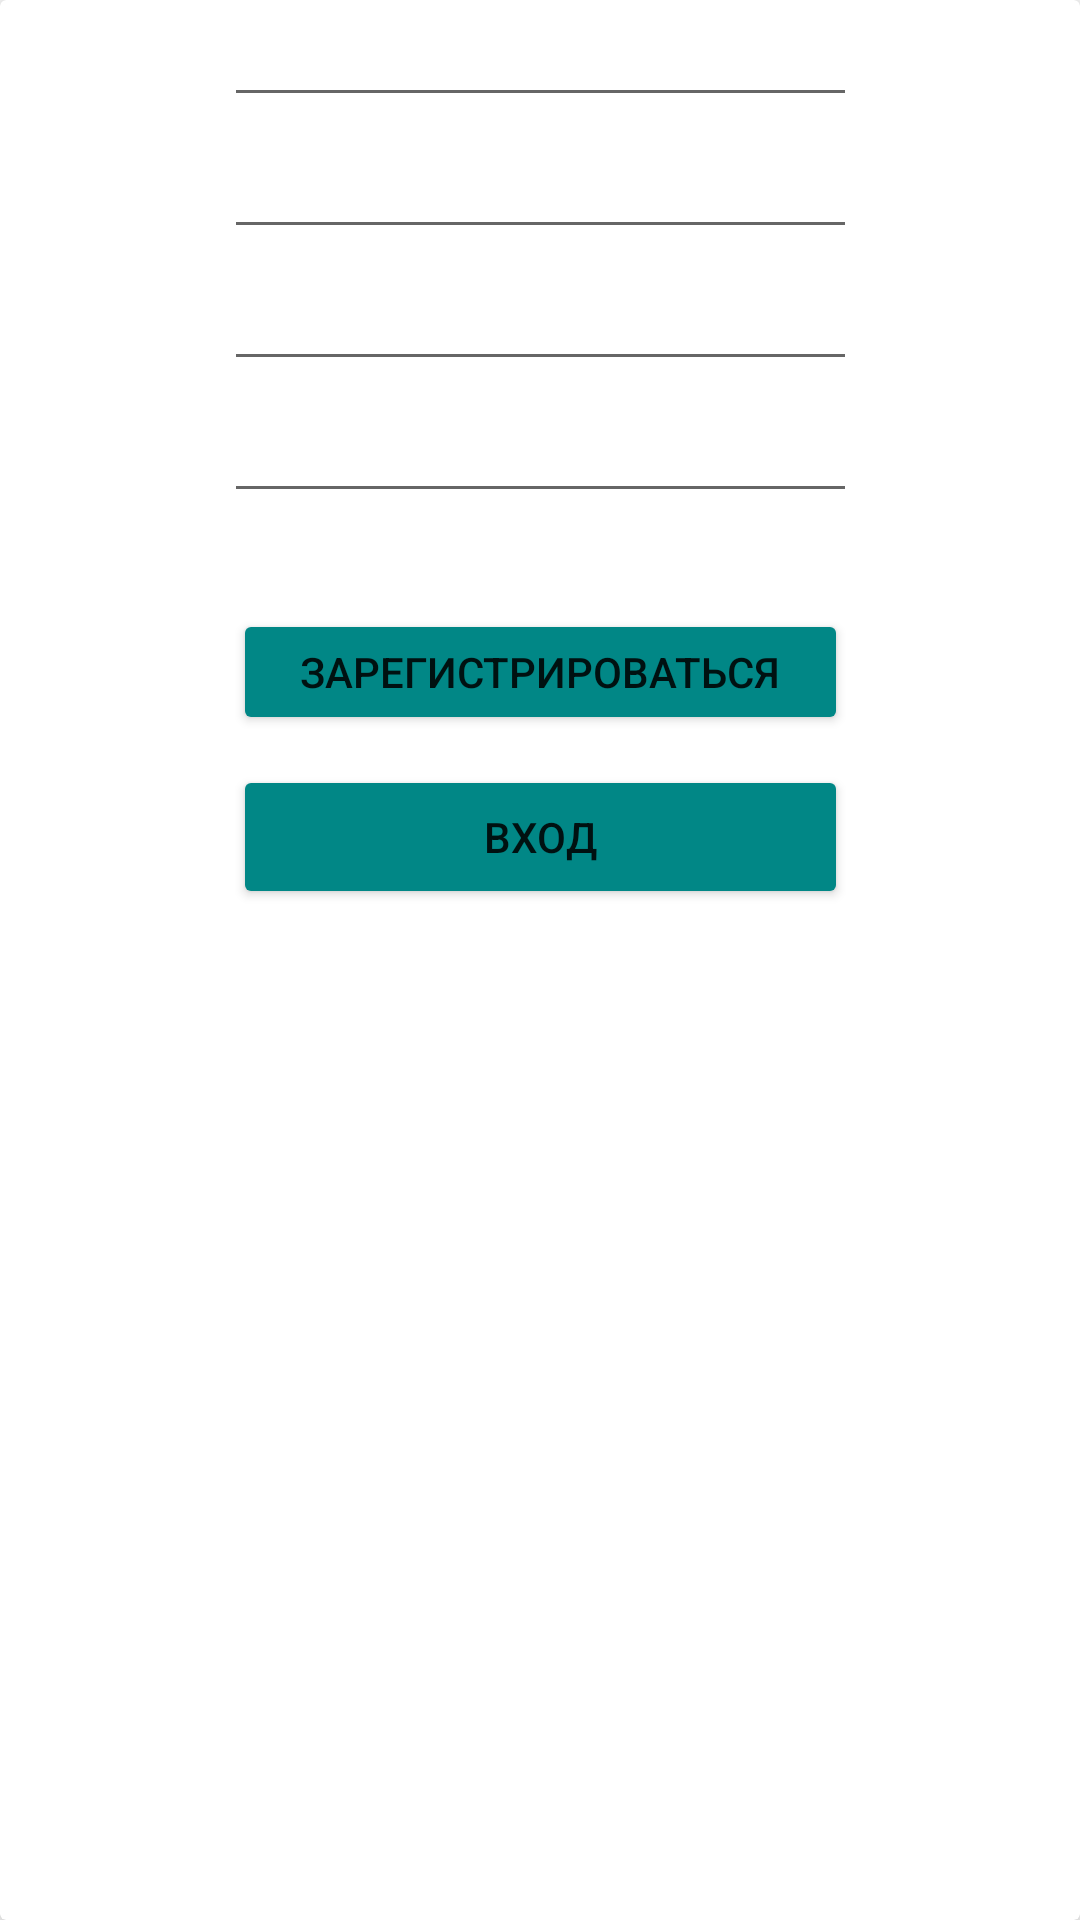

Here is an Android app screen rendered from its layout file. Give the layout XML and the strings, colors and styles it references.
<!-- AndroidManifest.xml: application theme Theme.EditingPost -->
<!-- res/layout/activity_main.xml -->
<?xml version="1.0" encoding="utf-8"?>
<androidx.cardview.widget.CardView
    xmlns:android="http://schemas.android.com/apk/res/android"
    xmlns:app="http://schemas.android.com/apk/res-auto"
    xmlns:tools="http://schemas.android.com/tools"
    android:layout_width="match_parent"
    android:layout_height="wrap_content"
    app:cardElevation="8dp"
    android:layout_margin="8dp">

    <androidx.constraintlayout.widget.ConstraintLayout
        android:layout_width="match_parent"
        android:layout_height="match_parent">

        <EditText
            android:id="@+id/txt_password2"
            android:layout_width="211dp"
            android:layout_height="34dp"
            android:layout_marginTop="5dp"
            android:layout_marginBottom="5dp"
            android:ems="10"
            android:inputType="textPassword"
            android:textColor="@android:color/black"
            android:textSize="13sp"
            android:textStyle="bold"
            app:layout_constraintBottom_toTopOf="@+id/button_reg"
            app:layout_constraintEnd_toEndOf="parent"
            app:layout_constraintStart_toStartOf="parent"
            app:layout_constraintTop_toBottomOf="@+id/txt_password" />

        <EditText
            android:id="@+id/txt_password"
            android:layout_width="211dp"
            android:layout_height="34dp"
            android:layout_marginTop="5dp"
            android:layout_marginBottom="5dp"
            android:ems="10"
            android:inputType="textPassword"
            android:textColor="@android:color/black"
            android:textSize="13sp"
            android:textStyle="bold"
            app:layout_constraintBottom_toTopOf="@+id/txt_password2"
            app:layout_constraintEnd_toEndOf="parent"
            app:layout_constraintStart_toStartOf="parent"
            app:layout_constraintTop_toBottomOf="@+id/txt_email" />

        <EditText
            android:id="@+id/txt_name"
            android:layout_width="211dp"
            android:layout_height="34dp"

            android:layout_marginTop="5dp"
            android:layout_marginBottom="5dp"
            android:textColor="@android:color/black"
            android:textSize="13dp"
            android:textStyle="bold"
            app:layout_constraintBottom_toTopOf="@+id/txt_email"
            app:layout_constraintEnd_toEndOf="parent"
            app:layout_constraintStart_toStartOf="parent"
            app:layout_constraintTop_toTopOf="parent" />

        <EditText
            android:id="@+id/txt_email"
            android:layout_width="211dp"
            android:layout_height="34dp"
            android:layout_marginTop="5dp"
            android:layout_marginBottom="5dp"
            android:ems="10"
            android:inputType="textEmailAddress"
            android:textColor="@android:color/black"
            android:textSize="13sp"
            android:textStyle="bold"
            app:layout_constraintBottom_toTopOf="@+id/txt_password"
            app:layout_constraintEnd_toEndOf="parent"
            app:layout_constraintStart_toStartOf="parent"
            app:layout_constraintTop_toBottomOf="@+id/txt_name" />

        <Button
            android:id="@+id/button_authenticationClick"
            android:layout_width="205dp"
            android:layout_height="48dp"
            android:layout_marginTop="84dp"
            android:onClick="authenticationClick"
            android:text="Вход"
            app:backgroundTint="@color/teal_700"
            app:layout_constraintEnd_toEndOf="parent"
            app:layout_constraintStart_toStartOf="parent"
            app:layout_constraintTop_toBottomOf="@+id/txt_password2"
            tools:ignore="TouchTargetSizeCheck" />

        <Button
            android:id="@+id/button_reg"
            android:layout_width="205dp"
            android:layout_height="42dp"
            android:layout_marginTop="32dp"
            android:onClick="register"
            android:text="Зарегистрироваться"
            app:backgroundTint="@color/teal_700"
            app:layout_constraintEnd_toEndOf="parent"
            app:layout_constraintStart_toStartOf="parent"
            app:layout_constraintTop_toBottomOf="@+id/txt_password2" />


    </androidx.constraintlayout.widget.ConstraintLayout>

</androidx.cardview.widget.CardView>
<!-- resources referenced by this layout -->
<resources>
  <style name="Theme.EditingPost" parent="Theme.MaterialComponents.DayNight.DarkActionBar">
          
          <item name="colorPrimary">@color/purple_500</item>
          <item name="colorPrimaryVariant">@color/purple_700</item>
          <item name="colorOnPrimary">@color/white</item>
          
          <item name="colorSecondary">@color/teal_200</item>
          <item name="colorSecondaryVariant">@color/teal_700</item>
          <item name="colorOnSecondary">@color/black</item>
          
          <item name="android:statusBarColor" tools:targetApi="l">?attr/colorPrimaryVariant</item>
          
      </style>
  <!-- not gathered from this repository: default colours our renderer supplied (Android Studio template values) -->
  <color name="purple_500">#FF6200EE</color>
  <color name="purple_700">#FF3700B3</color>
  <color name="teal_200">#FF03DAC5</color>
  <color name="teal_700">#FF018786</color>
  <color name="black">#FF000000</color>
  <color name="white">#FFFFFFFF</color>
</resources>
